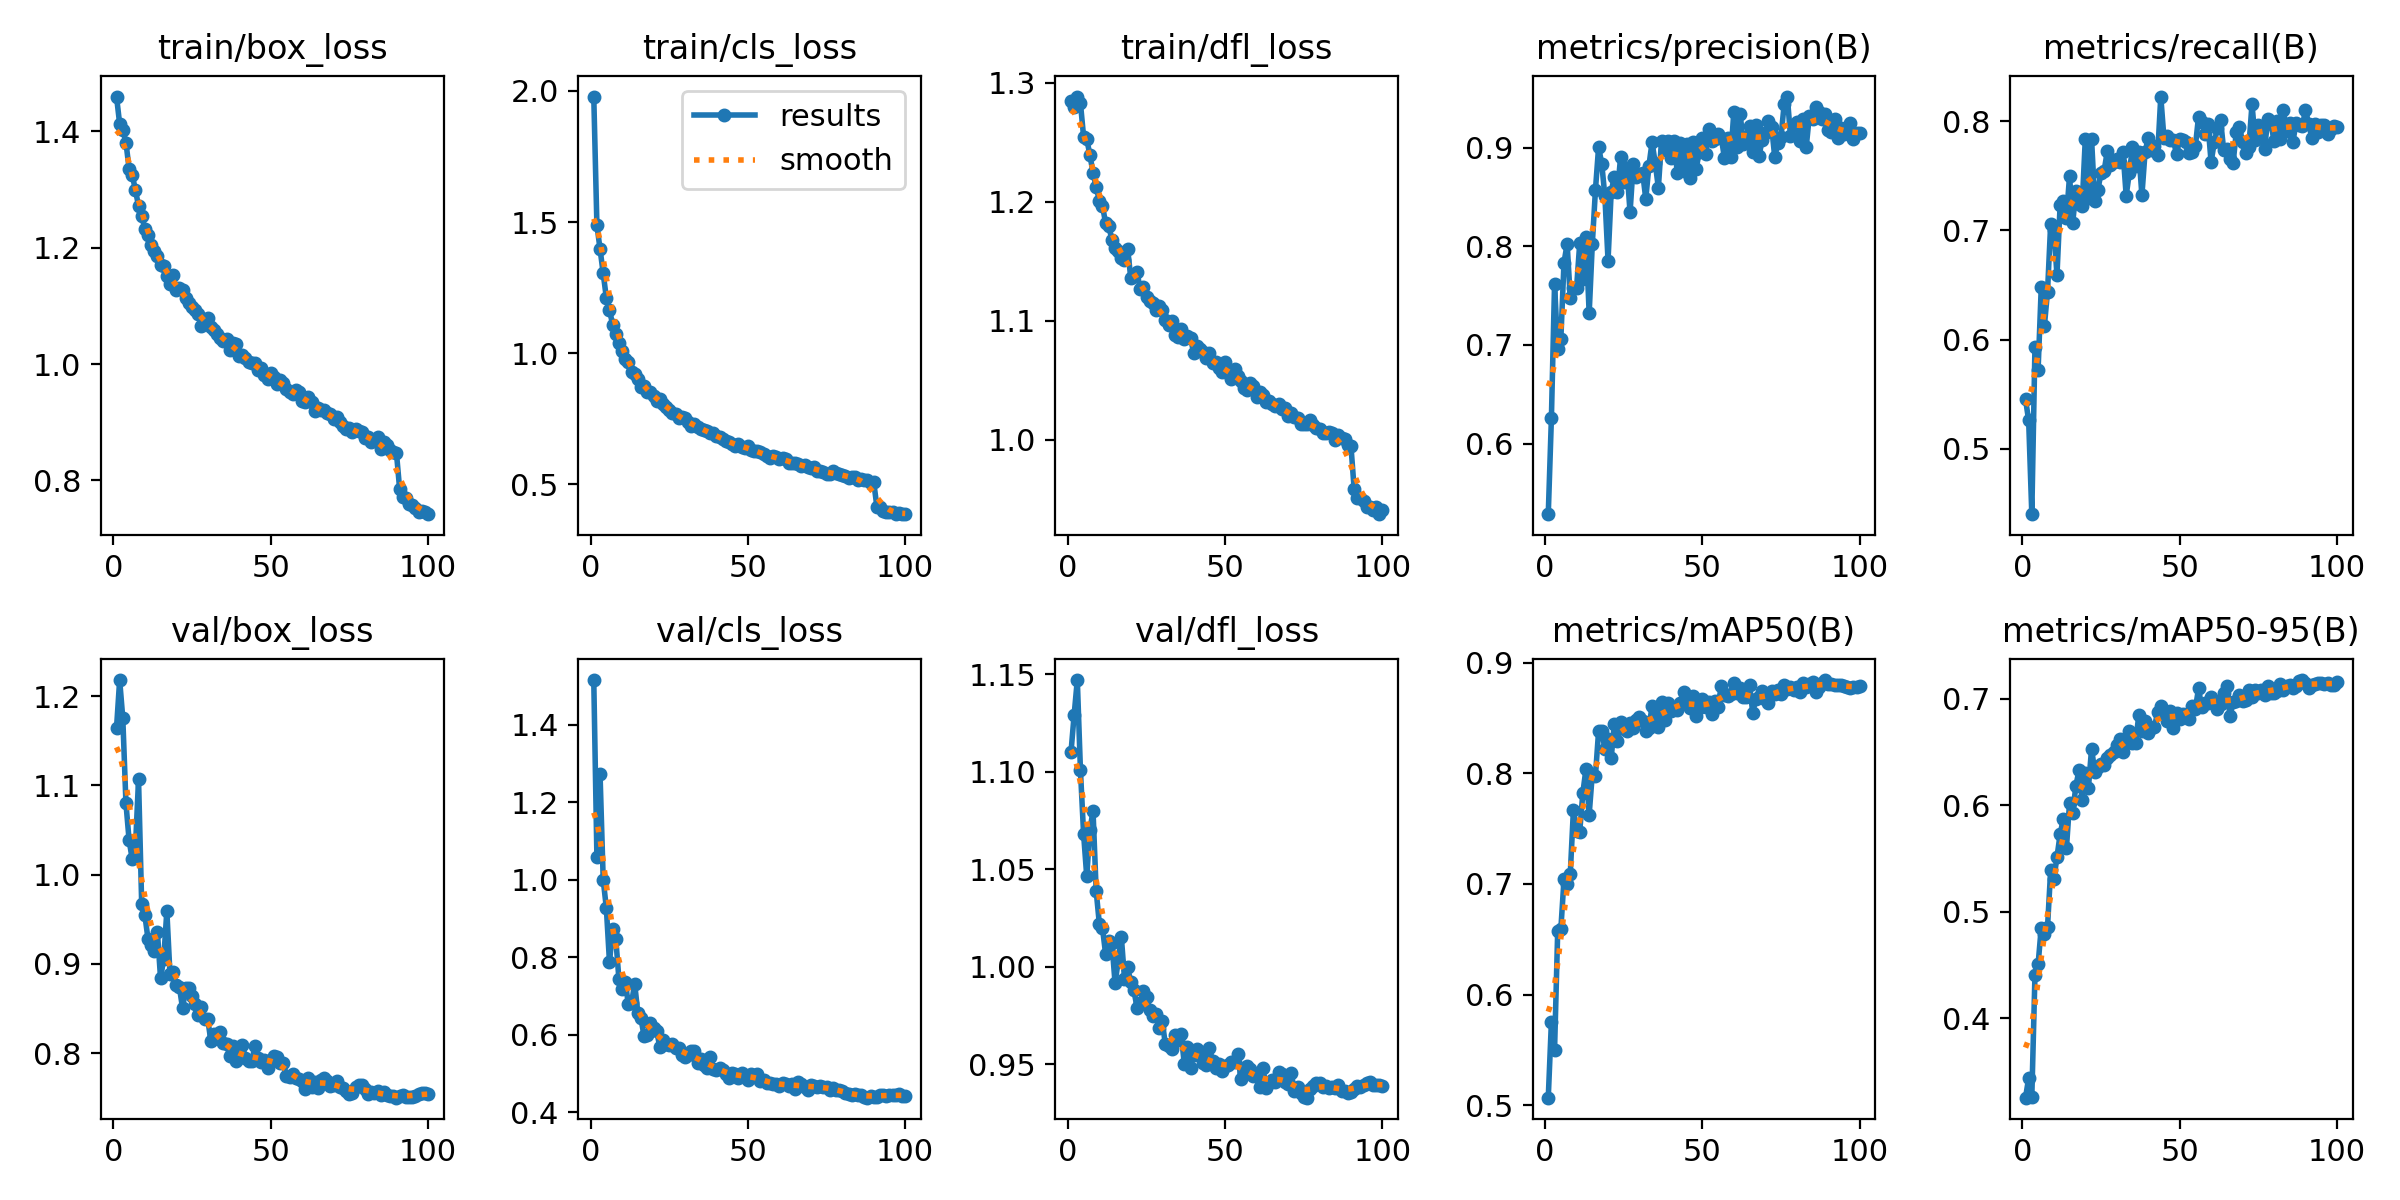

The file beside this chart, header and first rows:
epoch, time, train/box_loss, train/cls_loss, train/dfl_loss, metrics/precision(B), metrics/recall(B), metrics/mAP50(B), metrics/mAP50-95(B), val/box_loss, val/cls_loss, val/dfl_loss, lr/pg0, lr/pg1, lr/pg2
1, 102, 1.46, 1.978, 1.285, 0.5284, 0.5455, 0.5068, 0.3254, 1.164, 1.516, 1.11, 0.0004154, 0.0004154, 0.0004154
2, 197.1, 1.413, 1.488, 1.28, 0.6261, 0.5261, 0.5755, 0.3438, 1.218, 1.059, 1.129, 0.0008238, 0.0008238, 0.0008238
3, 291.6, 1.402, 1.397, 1.289, 0.7617, 0.4403, 0.55, 0.3261, 1.175, 1.272, 1.147, 0.001224, 0.001224, 0.001224
4, 384.1, 1.381, 1.304, 1.283, 0.6955, 0.5929, 0.6574, 0.4403, 1.08, 1, 1.101, 0.001213, 0.001213, 0.001213
5, 478.5, 1.336, 1.211, 1.255, 0.7061, 0.5725, 0.6591, 0.4507, 1.039, 0.9271, 1.068, 0.0012, 0.0012, 0.0012
6, 571.8, 1.325, 1.166, 1.253, 0.7834, 0.6479, 0.704, 0.485, 1.017, 0.7866, 1.046, 0.001188, 0.001188, 0.001188
7, 667, 1.299, 1.108, 1.239, 0.8024, 0.6128, 0.6996, 0.4789, 1.029, 0.8729, 1.07, 0.001176, 0.001176, 0.001176
8, 764.9, 1.272, 1.075, 1.224, 0.7474, 0.6439, 0.7093, 0.4861, 1.107, 0.8474, 1.08, 0.001163, 0.001163, 0.001163
9, 865.3, 1.255, 1.039, 1.213, 0.7577, 0.7062, 0.7671, 0.5393, 0.9674, 0.7432, 1.039, 0.001151, 0.001151, 0.001151
10, 964.7, 1.233, 1.008, 1.201, 0.7578, 0.7007, 0.7477, 0.5308, 0.9548, 0.718, 1.022, 0.001139, 0.001139, 0.001139
11, 1064, 1.223, 0.9778, 1.197, 0.8029, 0.6591, 0.7472, 0.5514, 0.9282, 0.7362, 1.02, 0.001126, 0.001126, 0.001126
12, 1162, 1.204, 0.968, 1.182, 0.767, 0.7231, 0.7824, 0.5727, 0.9216, 0.6781, 1.006, 0.001114, 0.001114, 0.001114
13, 1259, 1.194, 0.9275, 1.179, 0.8091, 0.7271, 0.8041, 0.5872, 0.9145, 0.6812, 1.013, 0.001102, 0.001102, 0.001102
14, 1357, 1.187, 0.9194, 1.168, 0.7319, 0.7115, 0.7626, 0.5596, 0.9356, 0.7316, 1.012, 0.001089, 0.001089, 0.001089
15, 1455, 1.171, 0.9038, 1.161, 0.8022, 0.7498, 0.7993, 0.6024, 0.8838, 0.6569, 0.9915, 0.001077, 0.001077, 0.001077
16, 1554, 1.168, 0.8731, 1.159, 0.8572, 0.7068, 0.7977, 0.5931, 0.9055, 0.6422, 1.003, 0.001064, 0.001064, 0.001064
17, 1653, 1.152, 0.8742, 1.153, 0.9006, 0.7358, 0.8381, 0.618, 0.9592, 0.5955, 1.015, 0.001052, 0.001052, 0.001052
18, 1752, 1.138, 0.8516, 1.151, 0.8836, 0.7242, 0.8385, 0.633, 0.8882, 0.6001, 0.9938, 0.00104, 0.00104, 0.00104
19, 1851, 1.153, 0.8543, 1.161, 0.8508, 0.7226, 0.8218, 0.6051, 0.8913, 0.6305, 0.9995, 0.001027, 0.001027, 0.001027
20, 1949, 1.127, 0.8356, 1.136, 0.7855, 0.7835, 0.8309, 0.6308, 0.8764, 0.6181, 0.9919, 0.001015, 0.001015, 0.001015
21, 2045, 1.131, 0.8165, 1.139, 0.855, 0.7299, 0.8135, 0.6165, 0.8737, 0.6105, 0.9877, 0.001002, 0.001002, 0.001002
22, 2143, 1.127, 0.8277, 1.141, 0.8706, 0.7834, 0.8445, 0.6534, 0.85, 0.567, 0.9788, 0.0009901, 0.0009901, 0.0009901
23, 2240, 1.113, 0.8078, 1.126, 0.8553, 0.7267, 0.8294, 0.6317, 0.8729, 0.5864, 0.9812, 0.0009778, 0.0009778, 0.0009778
24, 2339, 1.105, 0.7948, 1.128, 0.8907, 0.7367, 0.8465, 0.6357, 0.8734, 0.5747, 0.9875, 0.0009654, 0.0009654, 0.0009654
25, 2438, 1.098, 0.7853, 1.12, 0.8647, 0.7529, 0.8398, 0.6385, 0.8636, 0.5722, 0.9846, 0.000953, 0.000953, 0.000953
26, 2539, 1.092, 0.7715, 1.117, 0.8792, 0.7546, 0.8386, 0.6378, 0.8545, 0.5752, 0.9775, 0.0009406, 0.0009406, 0.0009406
27, 2638, 1.087, 0.7681, 1.115, 0.8344, 0.7726, 0.8456, 0.6442, 0.8432, 0.5644, 0.9747, 0.0009283, 0.0009283, 0.0009283
28, 2740, 1.066, 0.7532, 1.109, 0.8829, 0.7595, 0.841, 0.6472, 0.8512, 0.5658, 0.9756, 0.0009159, 0.0009159, 0.0009159
29, 2840, 1.073, 0.7568, 1.113, 0.8697, 0.7626, 0.8484, 0.6501, 0.8376, 0.5469, 0.9686, 0.0009035, 0.0009035, 0.0009035
30, 2940, 1.078, 0.7528, 1.109, 0.873, 0.7652, 0.8509, 0.6563, 0.8381, 0.5422, 0.9718, 0.0008911, 0.0008911, 0.0008911
31, 3040, 1.063, 0.7369, 1.101, 0.8745, 0.7629, 0.8473, 0.6626, 0.8133, 0.5467, 0.9601, 0.0008787, 0.0008787, 0.0008787
32, 3139, 1.058, 0.7221, 1.097, 0.848, 0.7715, 0.838, 0.65, 0.8217, 0.5566, 0.9592, 0.0008664, 0.0008664, 0.0008664
33, 3240, 1.051, 0.7286, 1.1, 0.8816, 0.7319, 0.8408, 0.659, 0.8165, 0.558, 0.9579, 0.000854, 0.000854, 0.000854
34, 3340, 1.046, 0.7178, 1.088, 0.9055, 0.7527, 0.8609, 0.6695, 0.8231, 0.5266, 0.9648, 0.0008416, 0.0008416, 0.0008416
35, 3438, 1.04, 0.7104, 1.086, 0.8842, 0.776, 0.8506, 0.6589, 0.8114, 0.5358, 0.9622, 0.0008293, 0.0008293, 0.0008293
36, 3538, 1.043, 0.709, 1.093, 0.8593, 0.7592, 0.842, 0.6589, 0.8097, 0.521, 0.9655, 0.0008169, 0.0008169, 0.0008169
37, 3637, 1.025, 0.7034, 1.084, 0.9071, 0.7718, 0.8646, 0.6846, 0.7968, 0.5149, 0.9502, 0.0008045, 0.0008045, 0.0008045
38, 3736, 1.036, 0.6965, 1.087, 0.898, 0.7321, 0.8477, 0.6699, 0.8079, 0.5423, 0.9589, 0.0007921, 0.0007921, 0.0007921
39, 3835, 1.034, 0.6951, 1.086, 0.9068, 0.7716, 0.8634, 0.6789, 0.7912, 0.5117, 0.948, 0.0007797, 0.0007797, 0.0007797
40, 3934, 1.014, 0.6829, 1.073, 0.8899, 0.7845, 0.8562, 0.6684, 0.7959, 0.5079, 0.9547, 0.0007674, 0.0007674, 0.0007674
41, 4032, 1.016, 0.6804, 1.079, 0.9066, 0.7733, 0.8579, 0.673, 0.8086, 0.5147, 0.9578, 0.000755, 0.000755, 0.000755
42, 4131, 1.011, 0.6727, 1.076, 0.8747, 0.7773, 0.8571, 0.6732, 0.7947, 0.509, 0.9557, 0.0007426, 0.0007426, 0.0007426
43, 4230, 1.004, 0.6639, 1.074, 0.9049, 0.7689, 0.8633, 0.6882, 0.7912, 0.4983, 0.9504, 0.0007302, 0.0007302, 0.0007302
44, 4328, 1.001, 0.6613, 1.069, 0.8758, 0.8225, 0.8733, 0.6935, 0.7907, 0.4874, 0.9494, 0.0007179, 0.0007179, 0.0007179
45, 4428, 1.002, 0.6534, 1.073, 0.9039, 0.7847, 0.8646, 0.686, 0.808, 0.4999, 0.9583, 0.0007055, 0.0007055, 0.0007055
46, 4528, 0.9904, 0.6482, 1.065, 0.8697, 0.7862, 0.8585, 0.6792, 0.7945, 0.4995, 0.9513, 0.0006931, 0.0006931, 0.0006931
47, 4626, 0.9931, 0.6539, 1.066, 0.9062, 0.7824, 0.8696, 0.6889, 0.7897, 0.4888, 0.9477, 0.0006808, 0.0006808, 0.0006808
48, 4726, 0.982, 0.6446, 1.06, 0.8787, 0.7831, 0.8521, 0.6726, 0.792, 0.5003, 0.9501, 0.0006684, 0.0006684, 0.0006684
49, 4826, 0.975, 0.64, 1.057, 0.8952, 0.7696, 0.8591, 0.6869, 0.7837, 0.4909, 0.9464, 0.000656, 0.000656, 0.000656
50, 4925, 0.9847, 0.6464, 1.065, 0.9094, 0.7833, 0.8674, 0.6809, 0.7925, 0.4836, 0.9489, 0.0006436, 0.0006436, 0.0006436
51, 5026, 0.9782, 0.631, 1.056, 0.8937, 0.7826, 0.8596, 0.6856, 0.7969, 0.4974, 0.9493, 0.0006312, 0.0006312, 0.0006312
52, 5128, 0.9654, 0.6263, 1.051, 0.9187, 0.7808, 0.8644, 0.6844, 0.7951, 0.4926, 0.951, 0.0006189, 0.0006189, 0.0006189
53, 5229, 0.9732, 0.628, 1.059, 0.9064, 0.7705, 0.8538, 0.6807, 0.7893, 0.4972, 0.951, 0.0006065, 0.0006065, 0.0006065
54, 5330, 0.9678, 0.6221, 1.054, 0.9084, 0.7716, 0.8652, 0.6935, 0.7888, 0.4807, 0.9549, 0.0005941, 0.0005941, 0.0005941
55, 5431, 0.9568, 0.6152, 1.049, 0.9134, 0.7771, 0.8601, 0.6907, 0.7748, 0.4828, 0.9425, 0.0005818, 0.0005818, 0.0005818
56, 5531, 0.9517, 0.6078, 1.043, 0.9101, 0.8041, 0.8792, 0.7099, 0.7737, 0.4739, 0.9452, 0.0005694, 0.0005694, 0.0005694
57, 5631, 0.9486, 0.5997, 1.042, 0.8897, 0.7988, 0.8706, 0.6924, 0.776, 0.4761, 0.9492, 0.000557, 0.000557, 0.000557
58, 5730, 0.9546, 0.6098, 1.048, 0.9097, 0.7886, 0.8698, 0.6965, 0.7718, 0.4727, 0.9473, 0.0005446, 0.0005446, 0.0005446
59, 5830, 0.9512, 0.6039, 1.045, 0.891, 0.7972, 0.8717, 0.6964, 0.7713, 0.4736, 0.9439, 0.0005322, 0.0005322, 0.0005322
60, 5929, 0.936, 0.5971, 1.036, 0.9366, 0.7624, 0.8811, 0.7014, 0.7686, 0.4665, 0.9437, 0.0005199, 0.0005199, 0.0005199
... 40 more rows
